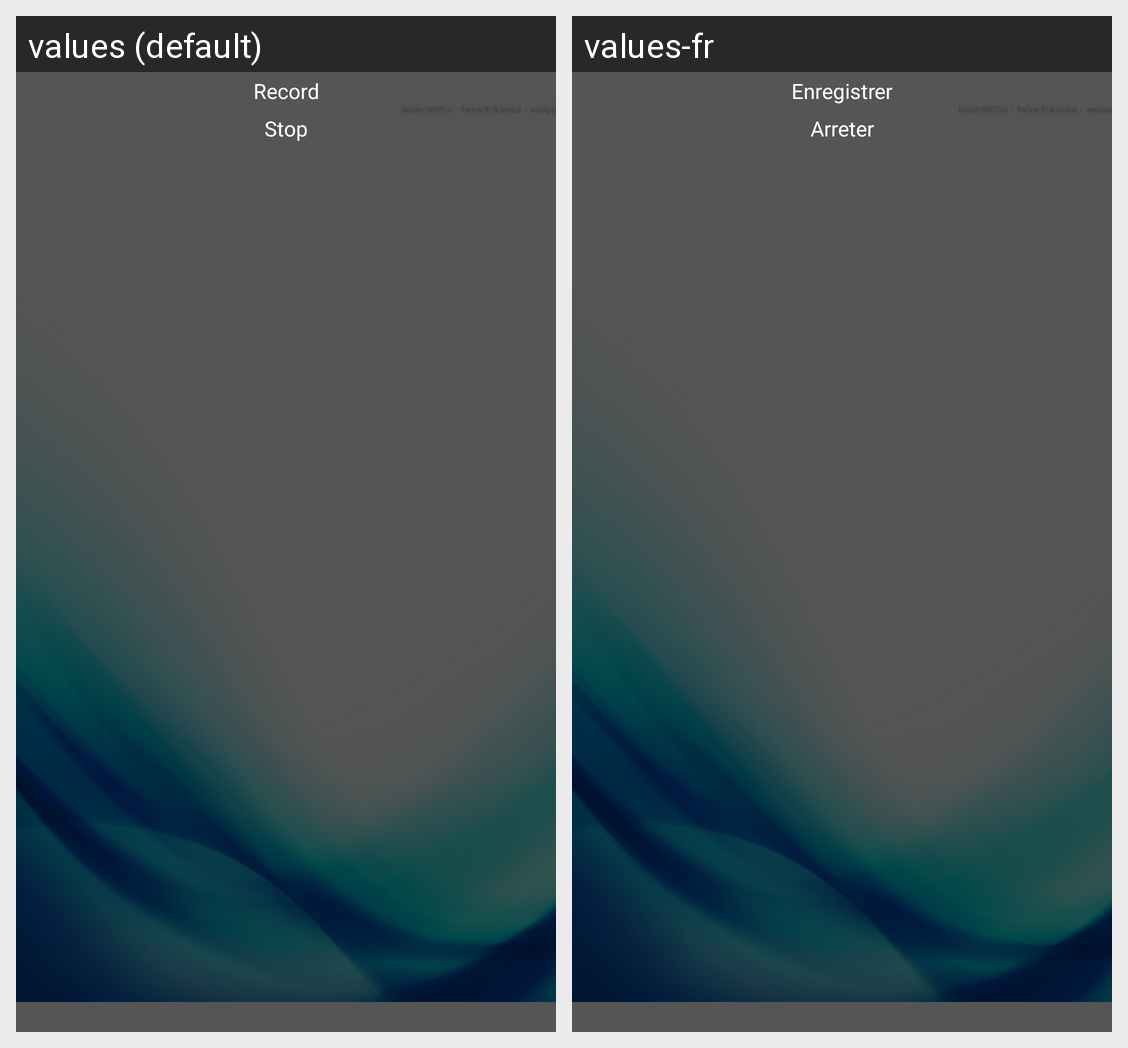

The same Android screen rendered under two of its app's locales, left to right. List the strings drawn on it with the default value and each locale's translation.
Android screen res/layout/activity_sound_recorder.xml rendered under 2 locales, left to right: values (default), values-fr. Device: Nexus 5 (rendered at 1080×1920; each locale shown at half size, 540×960, under a caption strip naming it); theme AppTheme.
Strings drawn on this screen, with the default value and each locale's value (text and hints the layout hard-codes, and strings that could not be matched under every locale, appear in the picture but are not listed):

start_recording
  values: Record
  values-fr: Enregistrer

stop_recording
  values: Stop
  values-fr: Arreter
